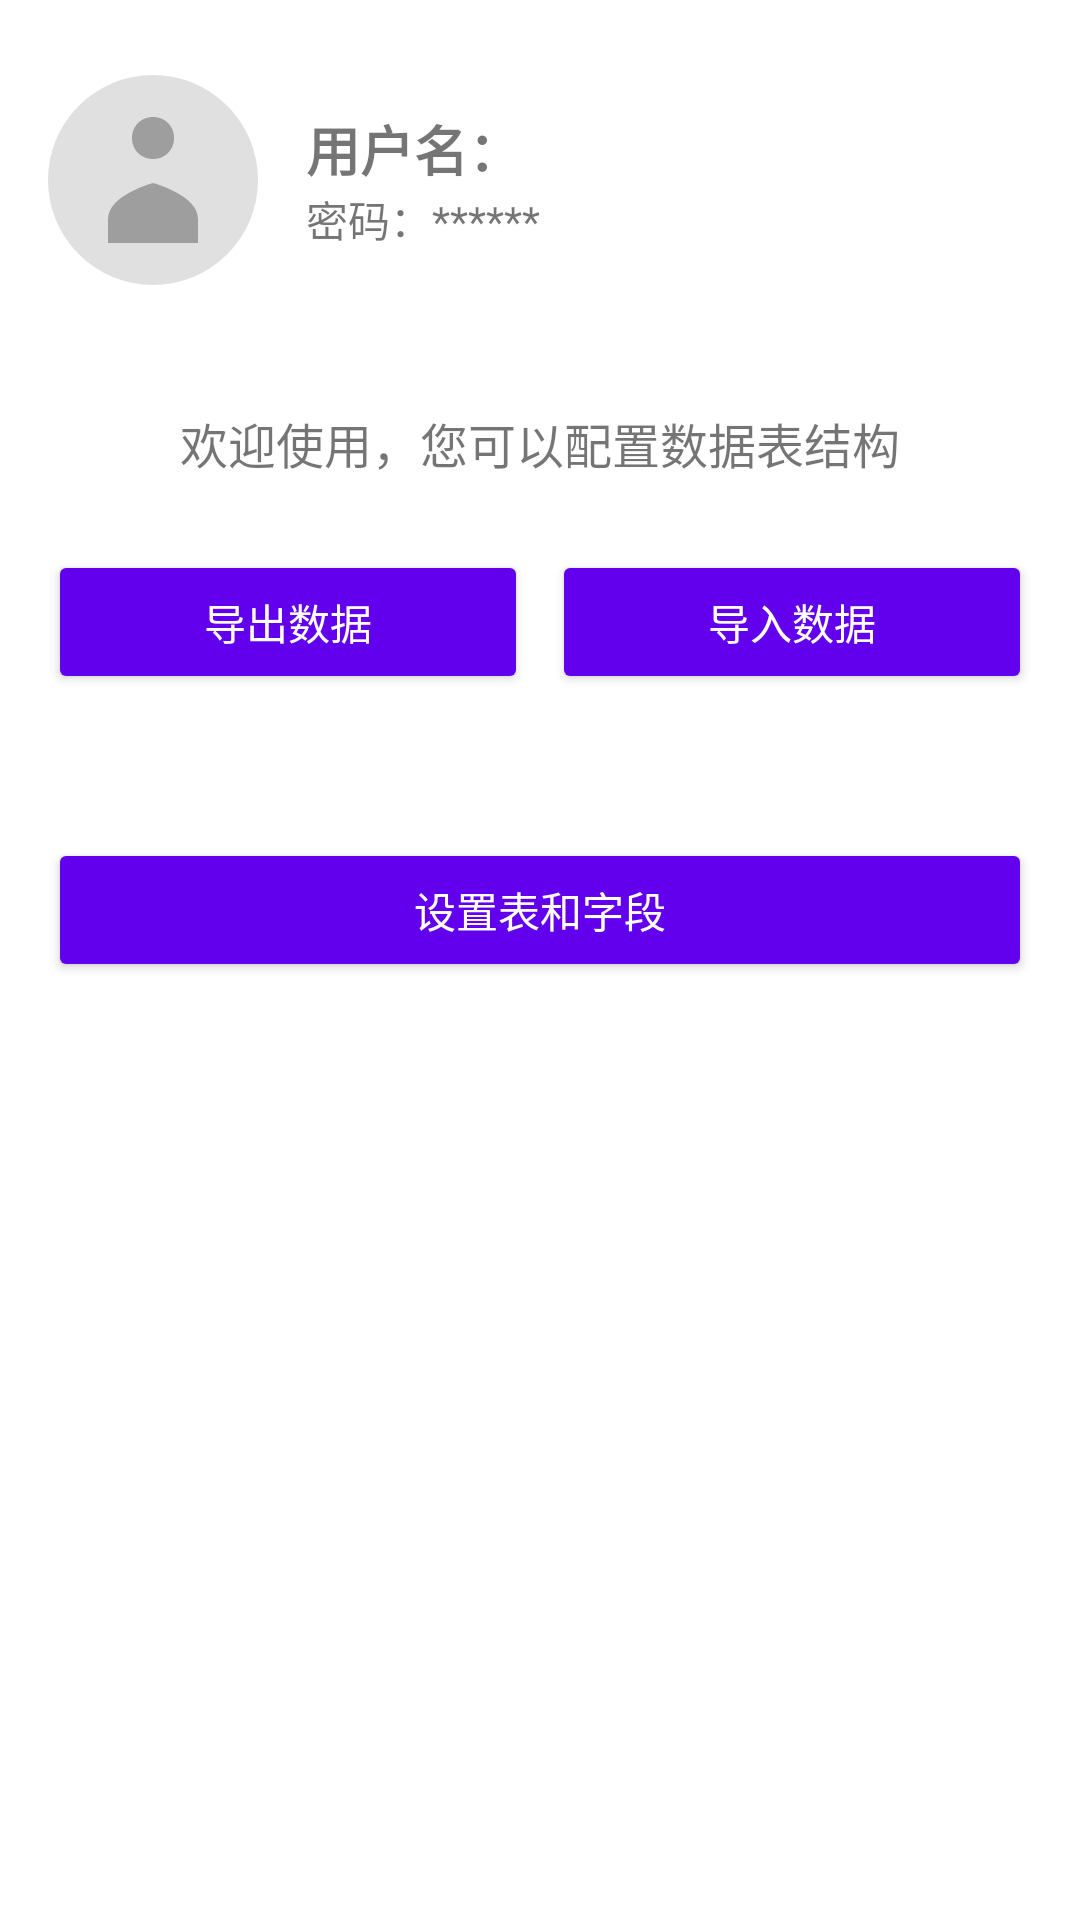

Reconstruct the res/layout file that produces this screen, plus the resources it refers to.
<!-- AndroidManifest.xml: application theme Theme.Free -->
<!-- res/layout/fragment_5.xml -->
<?xml version="1.0" encoding="utf-8"?>
<LinearLayout xmlns:android="http://schemas.android.com/apk/res/android"
    xmlns:app="http://schemas.android.com/apk/res-auto"
    xmlns:tools="http://schemas.android.com/tools"
    android:layout_width="match_parent"
    android:layout_height="match_parent"
    android:orientation="vertical"
    android:padding="16dp">

    
    <LinearLayout
        android:layout_width="match_parent"
        android:layout_height="88dp"
        android:orientation="horizontal">

        <ImageView
            android:id="@+id/ivAvatar"
            android:layout_width="70dp"
            android:layout_height="70dp"
            android:layout_gravity="center_vertical"
            android:src="@drawable/ic_default_avatar"
            android:contentDescription="头像" />

        <LinearLayout
            android:layout_width="0dp"
            android:layout_height="match_parent"
            android:layout_weight="1"
            android:orientation="vertical"
            android:gravity="center_vertical"
            android:paddingStart="16dp">

            <TextView
                android:id="@+id/tvUsername"
                android:layout_width="match_parent"
                android:layout_height="wrap_content"
                android:textSize="18sp"
                android:textStyle="bold"
                android:text="用户名：" />

            <TextView
                android:id="@+id/tvPassword"
                android:layout_width="match_parent"
                android:layout_height="wrap_content"
                android:textSize="14sp"
                android:text="密码：******" />

        </LinearLayout>
    </LinearLayout>

    
    <TextView
        android:id="@+id/tvHint"
        android:layout_width="match_parent"
        android:layout_height="wrap_content"
        android:layout_marginTop="32dp"
        android:text="欢迎使用，您可以配置数据表结构"
        android:textSize="16sp"
        android:gravity="center" />

    
    <FrameLayout
        android:id="@+id/cameraContainer"
        android:layout_width="match_parent"
        android:layout_height="wrap_content"
        android:layout_marginTop="16dp"
        android:visibility="gone"
        tools:visibility="visible">

        <androidx.camera.view.PreviewView
            android:id="@+id/viewFinder"
            android:layout_width="match_parent"
            android:layout_height="240dp"
            android:background="#000000" />

        <LinearLayout
            android:layout_width="match_parent"
            android:layout_height="wrap_content"
            android:layout_gravity="bottom"
            android:orientation="horizontal"
            android:padding="8dp"
            android:background="#CC000000">

            <Button
                android:id="@+id/btnTakePhoto"
                android:layout_width="0dp"
                android:layout_height="wrap_content"
                android:layout_weight="1"
                android:text="拍照"
                android:textColor="@android:color/white"
                android:backgroundTint="@color/colorPrimary" />

            <Button
                android:id="@+id/btnCloseCamera"
                android:layout_width="0dp"
                android:layout_height="wrap_content"
                android:layout_weight="1"
                android:layout_marginStart="8dp"
                android:text="取消"
                android:textColor="@android:color/white"
                android:backgroundTint="#666666" />

        </LinearLayout>
    </FrameLayout>
    <LinearLayout
        android:layout_width="match_parent"
        android:layout_height="wrap_content"
        android:layout_marginTop="24dp"
        android:orientation="horizontal">

        <Button
            android:id="@+id/btnExport"
            android:layout_width="0dp"
            android:layout_height="wrap_content"
            android:layout_weight="1"
            android:text="导出数据"
            android:backgroundTint="@color/colorPrimary"
            android:textColor="@android:color/white" />

        <Button
            android:id="@+id/btnImport"
            android:layout_width="0dp"
            android:layout_height="wrap_content"
            android:layout_weight="1"
            android:layout_marginStart="8dp"
            android:text="导入数据"
            android:backgroundTint="@color/colorPrimary"
            android:textColor="@android:color/white" />
    </LinearLayout>

    <Button
        android:id="@+id/btnConfigTable"
        android:layout_width="match_parent"
        android:layout_height="wrap_content"
        android:layout_marginTop="48dp"
        android:text="设置表和字段"
        android:backgroundTint="@color/colorPrimary"
        android:textColor="@android:color/white" />

</LinearLayout>
<!-- resources referenced by this layout -->
<resources>
  <!-- drawable ic_default_avatar (drawable) -->
  <vector xmlns:android="http://schemas.android.com/apk/res/android"
      android:width="70dp"
      android:height="70dp"
      android:viewportWidth="70"
      android:viewportHeight="70">
  
      
      <path
          android:fillColor="#E0E0E0"
          android:pathData="M35,35 m-35,0 a35,35 0 1,0 70,0 a35,35 0 1,0 -70,0" />
  
      
      <path
          android:fillColor="#9E9E9E"
          android:pathData="M35,28 c-4,0 -7,-3 -7,-7 c0,-4 3,-7 7,-7 c4,0 7,3 7,7 C42,25 39,28 35,28z" />
  
      
      <path
          android:fillColor="#9E9E9E"
          android:pathData="M20,48 c0,-8 15,-12 15,-12 c0,0 15,4 15,12 l0,8 l-30,0 Z" />
  </vector>
  <style name="Theme.Free" parent="Theme.MaterialComponents.DayNight.DarkActionBar">
          
          <item name="colorPrimary">@color/purple_500</item>
          <item name="colorPrimaryVariant">@color/purple_700</item>
          <item name="colorOnPrimary">@color/white</item>
          
          <item name="colorSecondary">@color/teal_200</item>
          <item name="colorSecondaryVariant">@color/teal_700</item>
          <item name="colorOnSecondary">@color/black</item>
          
          <item name="android:statusBarColor">?attr/colorPrimaryVariant</item>
          
      </style>
  <!-- not gathered from this repository: default colours our renderer supplied (Android Studio template values) -->
  <color name="purple_500">#FF6200EE</color>
  <color name="purple_700">#FF3700B3</color>
  <color name="teal_200">#FF03DAC5</color>
  <color name="teal_700">#FF018786</color>
  <color name="black">#FF000000</color>
  <color name="white">#FFFFFFFF</color>
  <color name="colorPrimary">#FF6200EE</color>
</resources>
